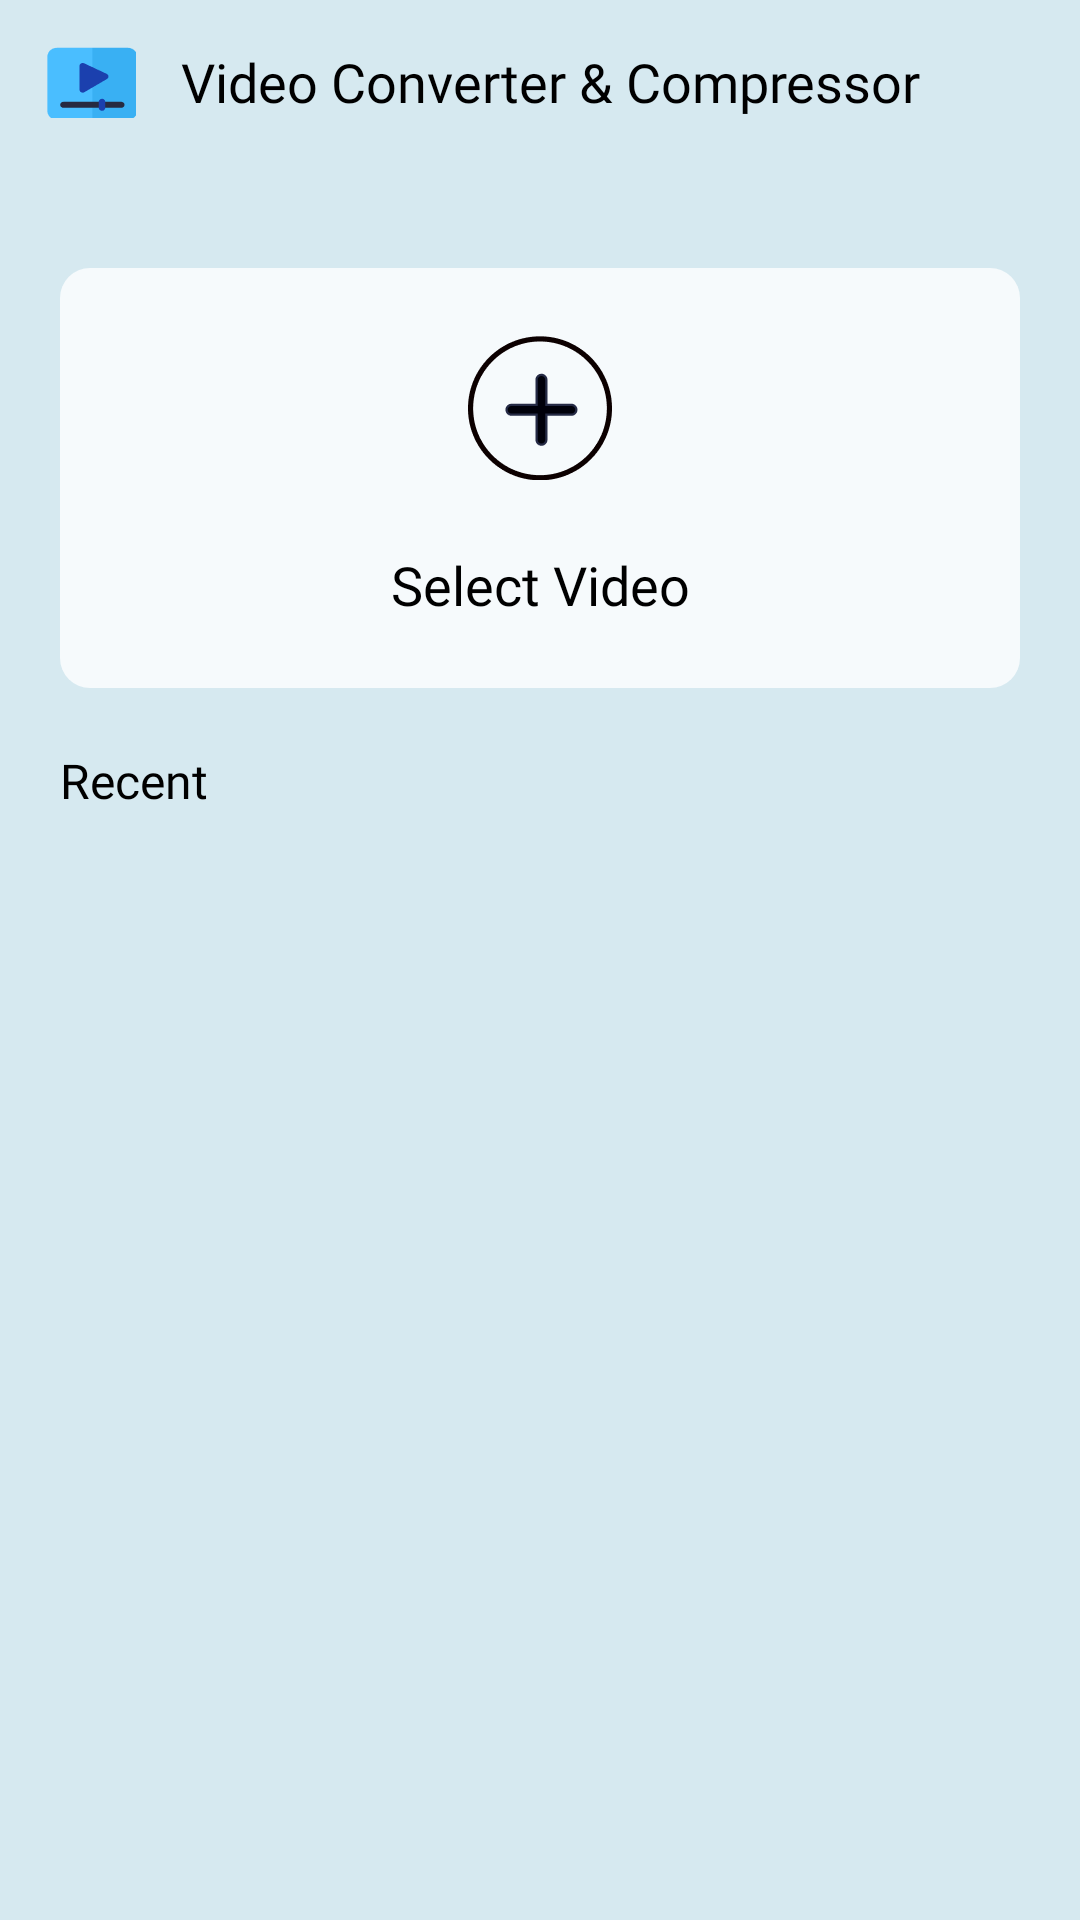

Write the Android layout XML for this screen, with the resource values it uses.
<!-- AndroidManifest.xml: application theme Theme.VideoConversion -->
<!-- res/layout/fragment_home.xml -->
<?xml version="1.0" encoding="utf-8"?>
<androidx.constraintlayout.widget.ConstraintLayout xmlns:android="http://schemas.android.com/apk/res/android"
    xmlns:app="http://schemas.android.com/apk/res-auto"
    xmlns:tools="http://schemas.android.com/tools"
    android:layout_width="match_parent"
    android:layout_height="match_parent"
    android:background="@color/appcolor"
    tools:context=".fragments.HomeFragment">


    <ImageView
        android:id="@+id/imageView"
        android:layout_width="wrap_content"
        android:layout_height="wrap_content"
        android:layout_marginStart="15dp"
        android:layout_marginTop="15dp"
        android:src="@drawable/app_icon"
        app:layout_constraintStart_toStartOf="parent"
        app:layout_constraintTop_toTopOf="parent" />

    <TextView
        android:id="@+id/textView3"
        android:layout_width="wrap_content"
        android:layout_height="wrap_content"
        android:layout_marginStart="15dp"
        android:fontFamily="@font/nunito_sans_semibold"
        android:text="Video Converter &amp; Compressor"
        android:textColor="@color/black"
        android:textSize="18sp"
        app:layout_constraintBottom_toBottomOf="@+id/imageView"
        app:layout_constraintStart_toEndOf="@+id/imageView"
        app:layout_constraintTop_toTopOf="@+id/imageView" />

    <androidx.constraintlayout.widget.ConstraintLayout
        android:id="@+id/constraintLayout"
        android:layout_width="0dp"
        android:layout_height="140dp"
        android:layout_marginStart="20dp"
        android:layout_marginTop="50dp"
        android:layout_marginEnd="20dp"
        android:background="@drawable/bg_blue"
        app:layout_constraintEnd_toEndOf="parent"
        app:layout_constraintHorizontal_bias="0.5"
        app:layout_constraintStart_toStartOf="parent"
        app:layout_constraintTop_toBottomOf="@+id/imageView">

        <ImageView
            android:id="@+id/imageView2"
            android:layout_width="wrap_content"
            android:layout_height="wrap_content"
            android:src="@drawable/icon_add_video"
            app:layout_constraintBottom_toTopOf="@+id/textView4"
            app:layout_constraintEnd_toEndOf="parent"
            app:layout_constraintHorizontal_bias="0.5"
            app:layout_constraintStart_toStartOf="parent"
            app:layout_constraintTop_toTopOf="parent" />

        <TextView
            android:id="@+id/textView4"
            android:layout_width="wrap_content"
            android:layout_height="wrap_content"
            android:fontFamily="@font/nunito_sans"
            android:gravity="center"
            android:text="Select Video"
            android:textColor="@color/black"
            android:textSize="18sp"
            app:layout_constraintBottom_toBottomOf="parent"
            app:layout_constraintEnd_toEndOf="parent"
            app:layout_constraintHorizontal_bias="0.5"
            app:layout_constraintStart_toStartOf="parent"
            app:layout_constraintTop_toBottomOf="@+id/imageView2" />
    </androidx.constraintlayout.widget.ConstraintLayout>

    <TextView
        android:id="@+id/textView5"
        android:layout_width="wrap_content"
        android:layout_height="wrap_content"
        android:layout_marginTop="20dp"
        android:fontFamily="@font/nunito_sans_semibold"
        android:text="Recent"
        android:textColor="@color/black"
        android:textSize="16sp"
        app:layout_constraintStart_toStartOf="@+id/constraintLayout"
        app:layout_constraintTop_toBottomOf="@+id/constraintLayout" />
</androidx.constraintlayout.widget.ConstraintLayout>
<!-- resources referenced by this layout -->
<resources>
  <color name="appcolor">#D6E9F0</color>
  <color name="black">#FF000000</color>
  <!-- drawable app_icon: png bitmap (drawable-hdpi, 808 bytes) -->
  <!-- drawable bg_blue (drawable) -->
  <?xml version="1.0" encoding="UTF-8"?>
  <shape xmlns:android="http://schemas.android.com/apk/res/android"
      android:id="@+id/listview_background_shape">
  
      <corners android:radius="10dp"/>
      <solid android:color="#F6FAFC" />
  </shape>
  <!-- drawable icon_add_video: png bitmap (drawable-hdpi, 1826 bytes) -->
  <style name="Theme.VideoConversion" parent="Base.Theme.VideoConversion" />
  <style name="Base.Theme.VideoConversion" parent="Theme.Material3.DayNight.NoActionBar">
          
          
      </style>
</resources>
